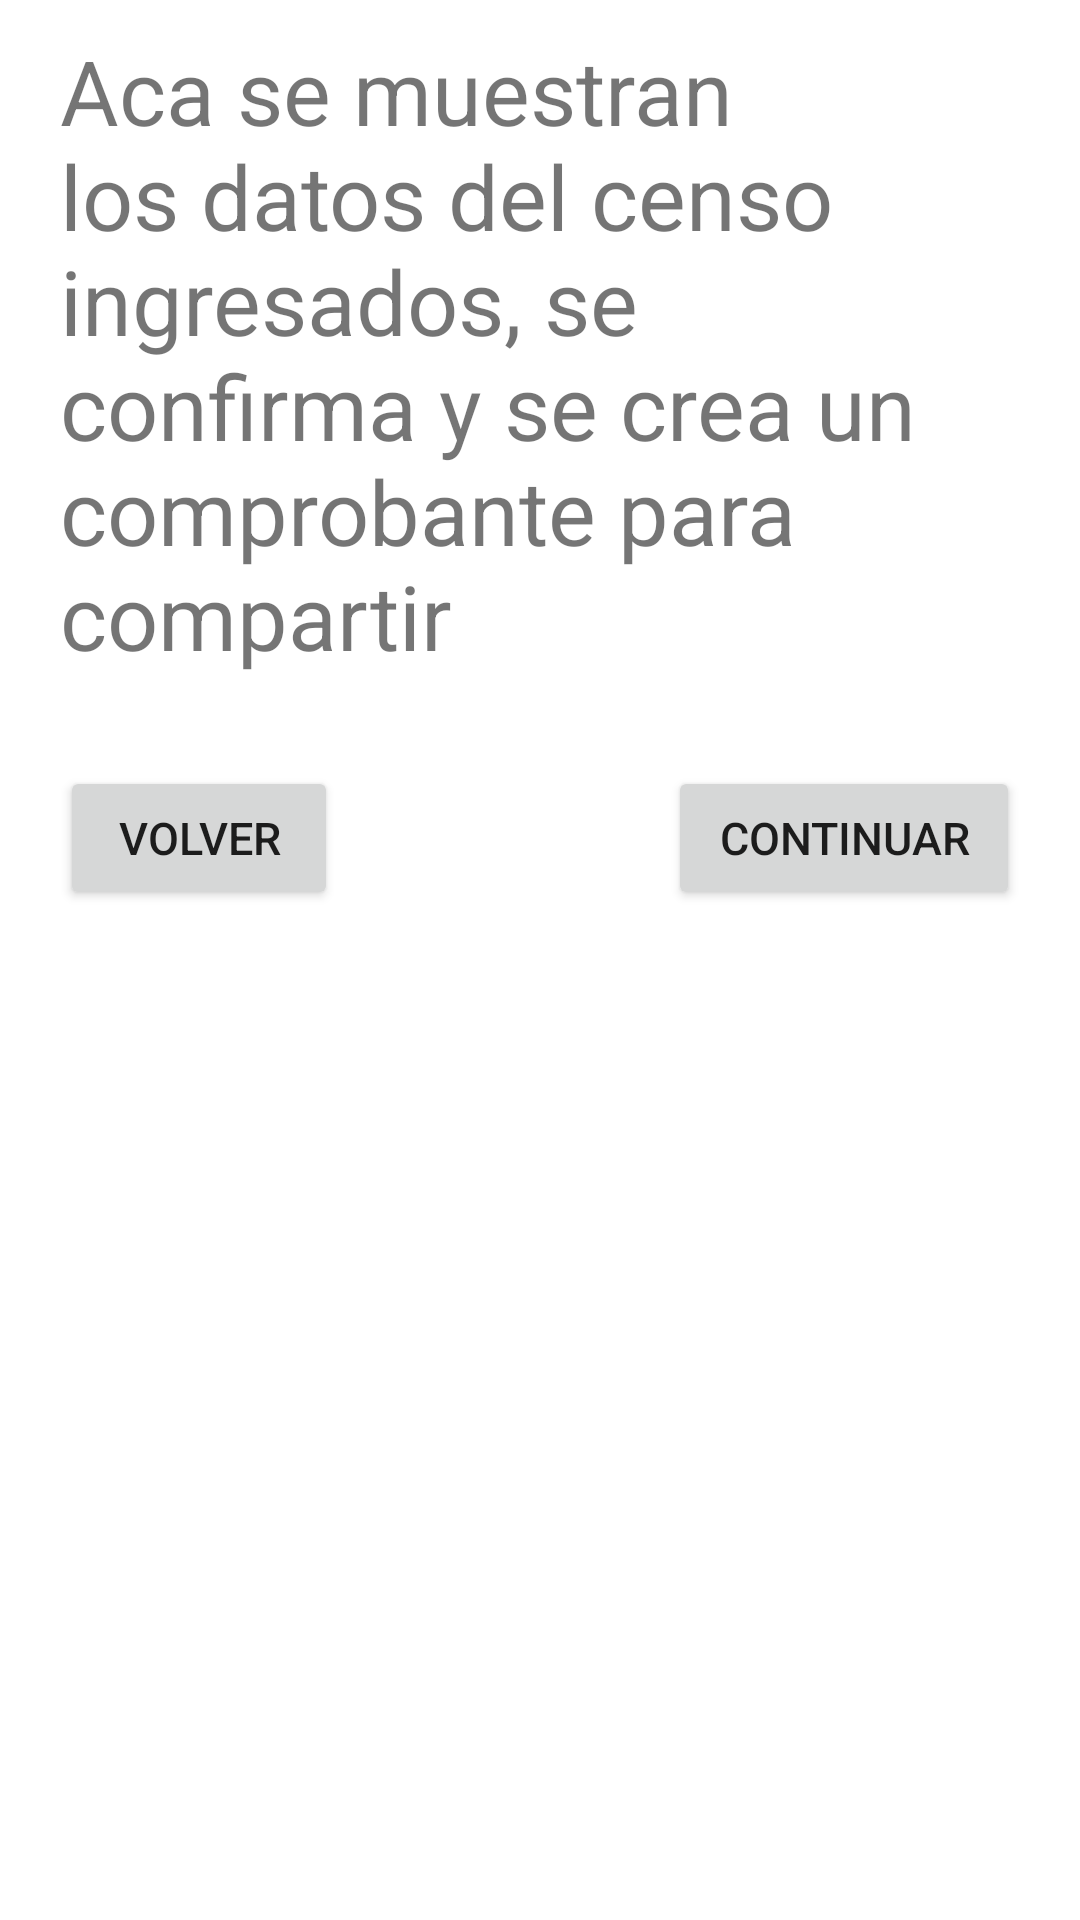

The Android layout XML behind this screen, and the referenced resources:
<!-- AndroidManifest.xml: application theme Theme.CensoApp -->
<!-- res/layout/fragment_comprobante.xml -->
<?xml version="1.0" encoding="utf-8"?>
<FrameLayout xmlns:android="http://schemas.android.com/apk/res/android"
    xmlns:tools="http://schemas.android.com/tools"
    android:layout_width="match_parent"
    android:layout_height="match_parent"
    tools:context=".FragmentComprobante">

    <ScrollView
        android:layout_width="match_parent"
        android:layout_height="match_parent">
    <LinearLayout
        android:layout_width="match_parent"
        android:layout_height="match_parent"
        android:orientation="vertical">

        <TextView
            android:id="@+id/txt_titulo_comprobante"
            android:layout_width="match_parent"
            android:layout_height="wrap_content"
            android:layout_marginHorizontal="20dp"
            android:layout_marginTop="10dp"
            android:textSize="30dp"
            android:text="Aca se muestran los datos del censo ingresados, se confirma y se crea un comprobante para compartir"/>


        <RelativeLayout
            android:layout_width="match_parent"
            android:layout_height="wrap_content">
            <LinearLayout
                android:layout_width="match_parent"
                android:layout_height="wrap_content"
                android:orientation="horizontal"
                android:layout_marginTop="30dp">
                <Button
                    android:id="@+id/btn_volver_generar"
                    android:layout_width="wrap_content"
                    android:layout_height="wrap_content"
                    android:text="Volver"
                    android:textSize="15dp"
                    android:layout_marginTop="20dp"
                    android:layout_marginBottom="20dp"
                    android:layout_marginLeft="20dp"
                    android:layout_marginRight="100dp"
                    android:layout_gravity="left"
                    android:layout_weight="1"/>

                <Button
                    android:id="@+id/btn_continuar_generar"
                    android:layout_width="wrap_content"
                    android:layout_height="wrap_content"
                    android:layout_gravity="right"
                    android:layout_marginLeft="10dp"
                    android:layout_marginTop="20dp"
                    android:layout_marginRight="20dp"
                    android:layout_marginBottom="20dp"
                    android:layout_weight="2"
                    android:text="Continuar"
                    android:textSize="15dp" />
            </LinearLayout>
        </RelativeLayout>

    </LinearLayout>
    </ScrollView>

</FrameLayout>
<!-- resources referenced by this layout -->
<resources>
  <style name="Theme.CensoApp" parent="Theme.MaterialComponents.DayNight.DarkActionBar">
          
          <item name="colorPrimary">@color/purple_500</item>
          <item name="colorPrimaryVariant">@color/purple_700</item>
          <item name="colorOnPrimary">@color/white</item>
          
          <item name="colorSecondary">@color/teal_200</item>
          <item name="colorSecondaryVariant">@color/teal_700</item>
          <item name="colorOnSecondary">@color/black</item>
          
          <item name="android:statusBarColor">?attr/colorPrimaryVariant</item>
          
      </style>
  <color name="purple_500">#FF6200EE</color>
  <color name="purple_700">#FF3700B3</color>
  <color name="white">#FFFFFFFF</color>
  <color name="teal_200">#FF03DAC5</color>
  <color name="teal_700">#FF018786</color>
  <color name="black">#FF000000</color>
</resources>
